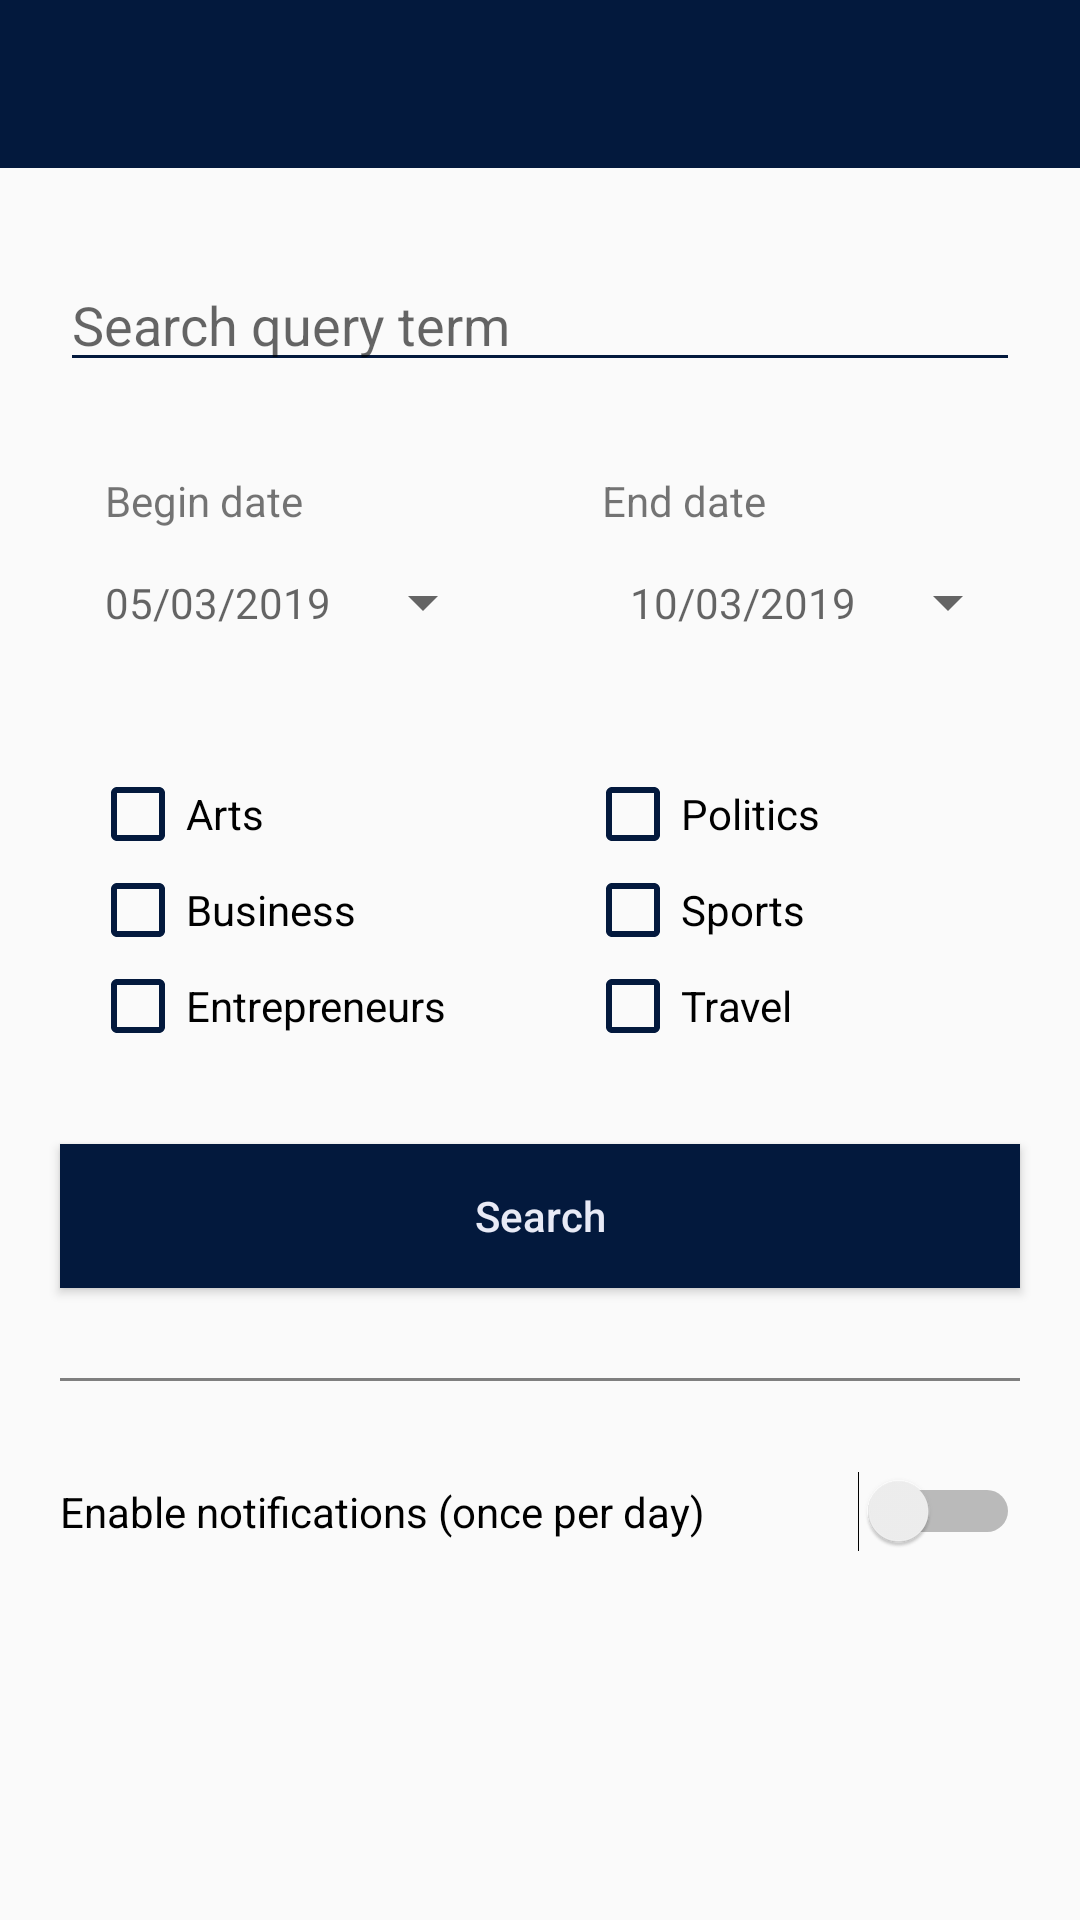

This screen was rendered from an Android layout file. Write that file and the resources it references.
<!-- AndroidManifest.xml: application theme AppTheme -->
<!-- res/layout/activity_search.xml -->
<?xml version="1.0" encoding="utf-8"?>
<LinearLayout xmlns:android="http://schemas.android.com/apk/res/android"
    xmlns:app="http://schemas.android.com/apk/res-auto"
    xmlns:tools="http://schemas.android.com/tools"
    android:layout_width="match_parent"
    android:layout_height="match_parent"
    android:orientation="vertical"
    tools:context=".controllers.activities.SearchActivity">

    <include
        layout="@layout/toolbar"
        android:layout_width="match_parent"
        android:layout_height="wrap_content"/>

    <include
        android:id="@+id/edit_search"
        layout="@layout/search_key_words"
        android:layout_width="match_parent"
        android:layout_height="wrap_content"
        android:layout_marginStart="20dp"
        android:layout_marginEnd="20dp"
        android:layout_marginTop="30dp"/>

    <LinearLayout
        android:id="@+id/layout_dates"
        android:layout_width="match_parent"
        android:layout_height="wrap_content"
        android:layout_marginStart="20dp"
        android:layout_marginEnd="20dp"
        android:layout_marginTop="30dp">

        <TextView
            android:layout_width="wrap_content"
            android:layout_height="wrap_content"
            android:layout_weight="1"
            android:paddingLeft="15dp"
            android:text="Begin date"/>
        <TextView
            android:layout_width="wrap_content"
            android:layout_height="wrap_content"
            android:layout_weight="1"
            android:paddingLeft="15dp"
            android:text="End date"/>

    </LinearLayout>

    <LinearLayout
        android:id="@+id/layout_spinners"
        android:layout_width="match_parent"
        android:layout_height="wrap_content"
        android:orientation="horizontal"
        android:layout_marginStart="20dp"
        android:layout_marginEnd="20dp">

        <Button
            android:id="@+id/spinner_button_start_date"
            android:layout_width="wrap_content"
            android:layout_height="wrap_content"
            android:layout_weight="1"
            android:layout_marginRight="15dp"
            android:hint="05/03/2019"
            android:padding="15dp"
            style="?android:attr/spinnerStyle"
            />
        <Button
            android:id="@+id/spinner_button_end_date"
            android:layout_width="wrap_content"
            android:layout_height="wrap_content"
            android:layout_weight="1"
            android:layout_marginLeft="15dp"
            android:padding="15dp"
            android:hint="10/03/2019"
            style="?android:attr/spinnerStyle"
            />

    </LinearLayout>

    <include
        layout="@layout/categories"
        android:layout_width="match_parent"
        android:layout_height="wrap_content"
        android:layout_marginTop="30dp"/>

    <Button
        android:id="@+id/search_button"
        android:layout_width="match_parent"
        android:layout_height="wrap_content"
        android:layout_marginTop="30dp"
        android:text="Search"
        android:layout_marginStart="20dp"
        android:layout_marginEnd="20dp"
        android:textColor="@color/lightWhite"
        android:background="@color/blueMarine"
        android:textAllCaps="false"/>

    <SurfaceView
        android:id="@+id/surface_view"
        android:layout_width="match_parent"
        android:layout_height="1dp"
        android:layout_marginStart="20dp"
        android:layout_marginEnd="20dp"
        android:layout_marginTop="30dp"/>

    <Switch
        android:id="@+id/switch_button"
        android:layout_width="match_parent"
        android:layout_height="wrap_content"
        android:text="Enable notifications (once per day)"
        android:layout_marginStart="20dp"
        android:layout_marginEnd="20dp"
        android:layout_marginTop="30dp"/>

</LinearLayout>
<!-- res/layout/toolbar.xml (included above) -->
<?xml version="1.0" encoding="utf-8"?>
<android.support.v7.widget.Toolbar xmlns:android="http://schemas.android.com/apk/res/android"
    xmlns:app="http://schemas.android.com/apk/res-auto"
    android:id="@+id/toolbar"
    android:minHeight="?attr/actionBarSize"
    android:layout_width="match_parent"
    android:layout_height="wrap_content"
    android:background="@color/blueMarine"
    app:titleTextColor="@android:color/white"/>
<!-- res/layout/search_key_words.xml (included above) -->
<?xml version="1.0" encoding="utf-8"?>
<EditText
    xmlns:android="http://schemas.android.com/apk/res/android"
    xmlns:app="http://schemas.android.com/apk/res-auto"
    android:id="@+id/edit_text_keywords"
    android:layout_width="match_parent"
    android:layout_height="wrap_content"
    android:hint="@string/query_item"
    android:inputType="text"
    app:backgroundTint="@color/blueMarine" />
<!-- res/layout/categories.xml (included above) -->
<?xml version="1.0" encoding="utf-8"?>
<LinearLayout
    xmlns:android="http://schemas.android.com/apk/res/android"
    android:layout_width="match_parent"
    android:layout_height="wrap_content"
    android:orientation="vertical"
    android:paddingLeft="30dp"
    >

    <LinearLayout
        android:layout_width="match_parent"
        android:layout_height="wrap_content">

        <CheckBox
            android:id="@+id/checkboxArts"
            android:layout_weight="1"
            android:layout_width="match_parent"
            android:layout_height="wrap_content"
            android:text="Arts"
            android:buttonTint="@color/blueMarine"/>

        <CheckBox
            android:id="@+id/checkboxPolitics"
            android:layout_weight="1"
            android:layout_width="match_parent"
            android:layout_height="wrap_content"
            android:text="Politics"
            android:buttonTint="@color/blueMarine"/>

    </LinearLayout>

    <LinearLayout
        android:layout_width="match_parent"
        android:layout_height="wrap_content">

        <CheckBox
            android:id="@+id/checkboxBusiness"
            android:layout_weight="1"
            android:layout_width="match_parent"
            android:layout_height="wrap_content"
            android:text="Business"
            android:buttonTint="@color/blueMarine"/>

        <CheckBox
            android:id="@+id/checkboxSports"
            android:layout_weight="1"
            android:layout_width="match_parent"
            android:layout_height="wrap_content"
            android:text="Sports"
            android:buttonTint="@color/blueMarine"/>

    </LinearLayout>

    <LinearLayout
        android:layout_width="match_parent"
        android:layout_height="wrap_content">

        <CheckBox
            android:id="@+id/checkboxEntrepreneurs"
            android:layout_weight="1"
            android:layout_width="match_parent"
            android:layout_height="wrap_content"
            android:text="Entrepreneurs"
            android:buttonTint="@color/blueMarine"/>

        <CheckBox
            android:id="@+id/checkboxTravel"
            android:layout_width="match_parent"
            android:layout_height="wrap_content"
            android:layout_weight="1"
            android:text="Travel"
            android:buttonTint="@color/blueMarine"/>

    </LinearLayout>
</LinearLayout>
<!-- resources referenced by this layout -->
<resources>
  <color name="blueMarine">#03193d</color>
  <color name="lightWhite">#e8eaf6</color>
  <string name="query_item">Search query term</string>
  <style name="AppTheme" parent="Theme.AppCompat.Light.NoActionBar">
          
          <item name="colorPrimary">@color/blueMarine</item>
          <item name="colorPrimaryDark">@color/blueMarine</item>
          <item name="colorAccent">@color/colorAccent</item>
          <item name="android:textColorPrimary">@android:color/black</item>
          <item name="android:textColorSecondary">@android:color/white</item>
      </style>
  <color name="colorAccent">#D81B60</color>
</resources>
